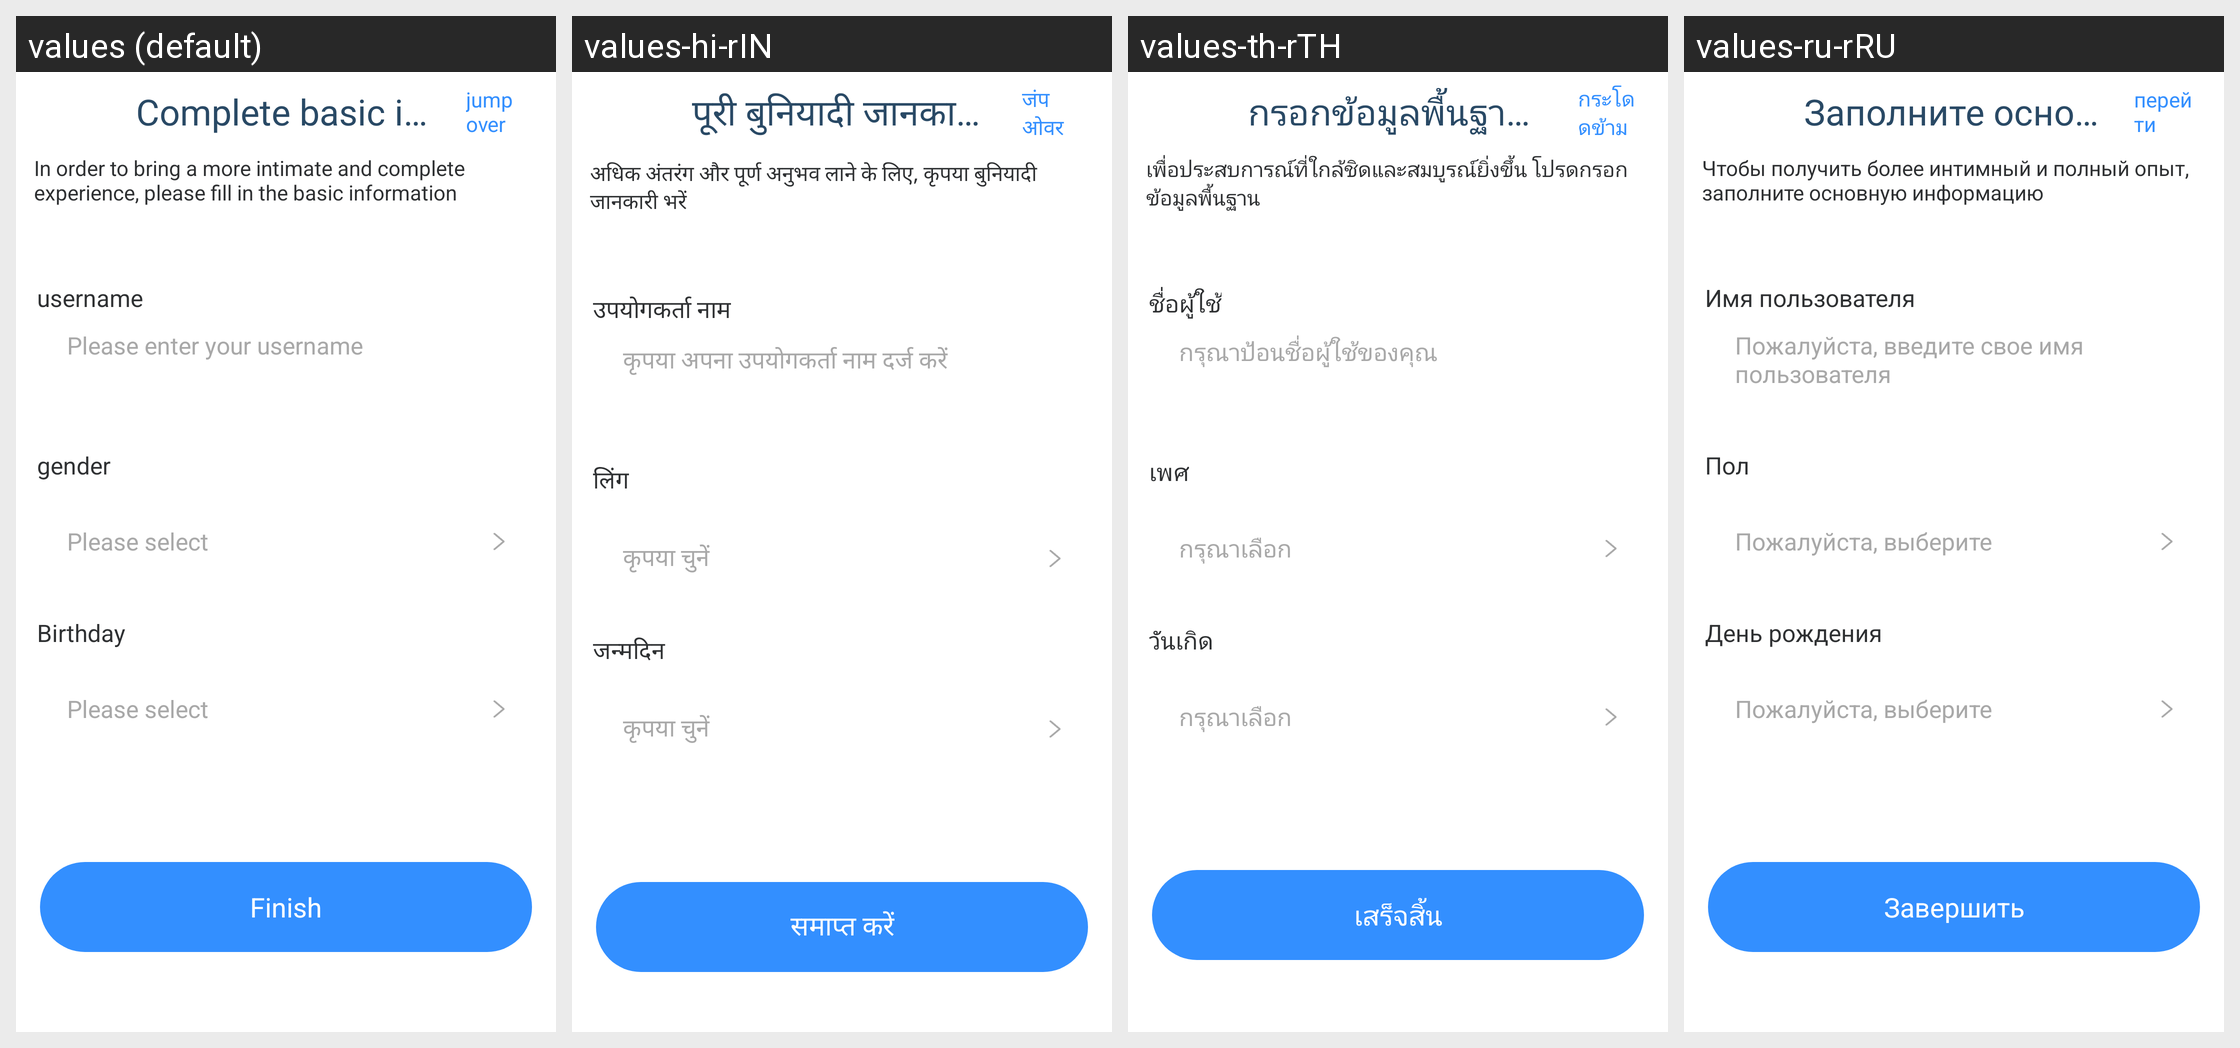

The same Android screen rendered under several of its app's locales, left to right. List the strings drawn on it with the default value and each locale's translation.
Android screen res/layout/activity_complete_profile.xml rendered under 4 locales, left to right: values (default), values-hi-rIN, values-th-rTH, values-ru-rRU. Device: Nexus 5 (rendered at 1080×1920; each locale shown at half size, 540×960, under a caption strip naming it); theme Theme.GlassStudio.
Other locales in the repository, not shown: values-ar, values-de, values-es, values-fr, values-in-rID, values-it-rIT, values-ja, values-ko-rKR, values-pt, values-pt-rBR, values-tr-rTR, values-vi-rVN, values-zh-rCN, values-zh-rHK, values-zh-rTW.
Strings drawn on this screen, with the default value and each locale's value (text and hints the layout hard-codes, and strings that could not be matched under every locale, appear in the picture but are not listed):

h_glass_302
  values: Complete basic information
  values-hi-rIN: पूरी बुनियादी जानकारी भरें
  values-th-rTH: กรอกข้อมูลพื้นฐานให้ครบถ้วน
  values-ru-rRU: Заполните основную информацию

h_glass_166
  values: jump over
  values-hi-rIN: जंप ओवर
  values-th-rTH: กระโดดข้าม
  values-ru-rRU: перейти

h_glass_303
  values: In order to bring a more intimate and complete experience, please fill in the basic information
  values-hi-rIN: अधिक अंतरंग और पूर्ण अनुभव लाने के लिए, कृपया बुनियादी जानकारी भरें
  values-th-rTH: เพื่อประสบการณ์ที่ใกล้ชิดและสมบูรณ์ยิ่งขึ้น โปรดกรอกข้อมูลพื้นฐาน
  values-ru-rRU: Чтобы получить более интимный и полный опыт, заполните основную информацию

h_glass_286
  values: username
  values-hi-rIN: उपयोगकर्ता नाम
  values-th-rTH: ชื่อผู้ใช้
  values-ru-rRU: Имя пользователя

h_glass_306
  values: Please enter your username
  values-hi-rIN: कृपया अपना उपयोगकर्ता नाम दर्ज करें
  values-th-rTH: กรุณาป้อนชื่อผู้ใช้ของคุณ
  values-ru-rRU: Пожалуйста, введите свое имя пользователя

h_glass_234
  values: gender
  values-hi-rIN: लिंग
  values-th-rTH: เพศ
  values-ru-rRU: Пол

h_glass_304
  values: Please select
  values-hi-rIN: कृपया चुनें
  values-th-rTH: กรุณาเลือก
  values-ru-rRU: Пожалуйста, выберите

h_glass_235
  values: Birthday
  values-hi-rIN: जन्मदिन
  values-th-rTH: วันเกิด
  values-ru-rRU: День рождения

h_glass_305
  values: Finish
  values-hi-rIN: समाप्त करें
  values-th-rTH: เสร็จสิ้น
  values-ru-rRU: Завершить
